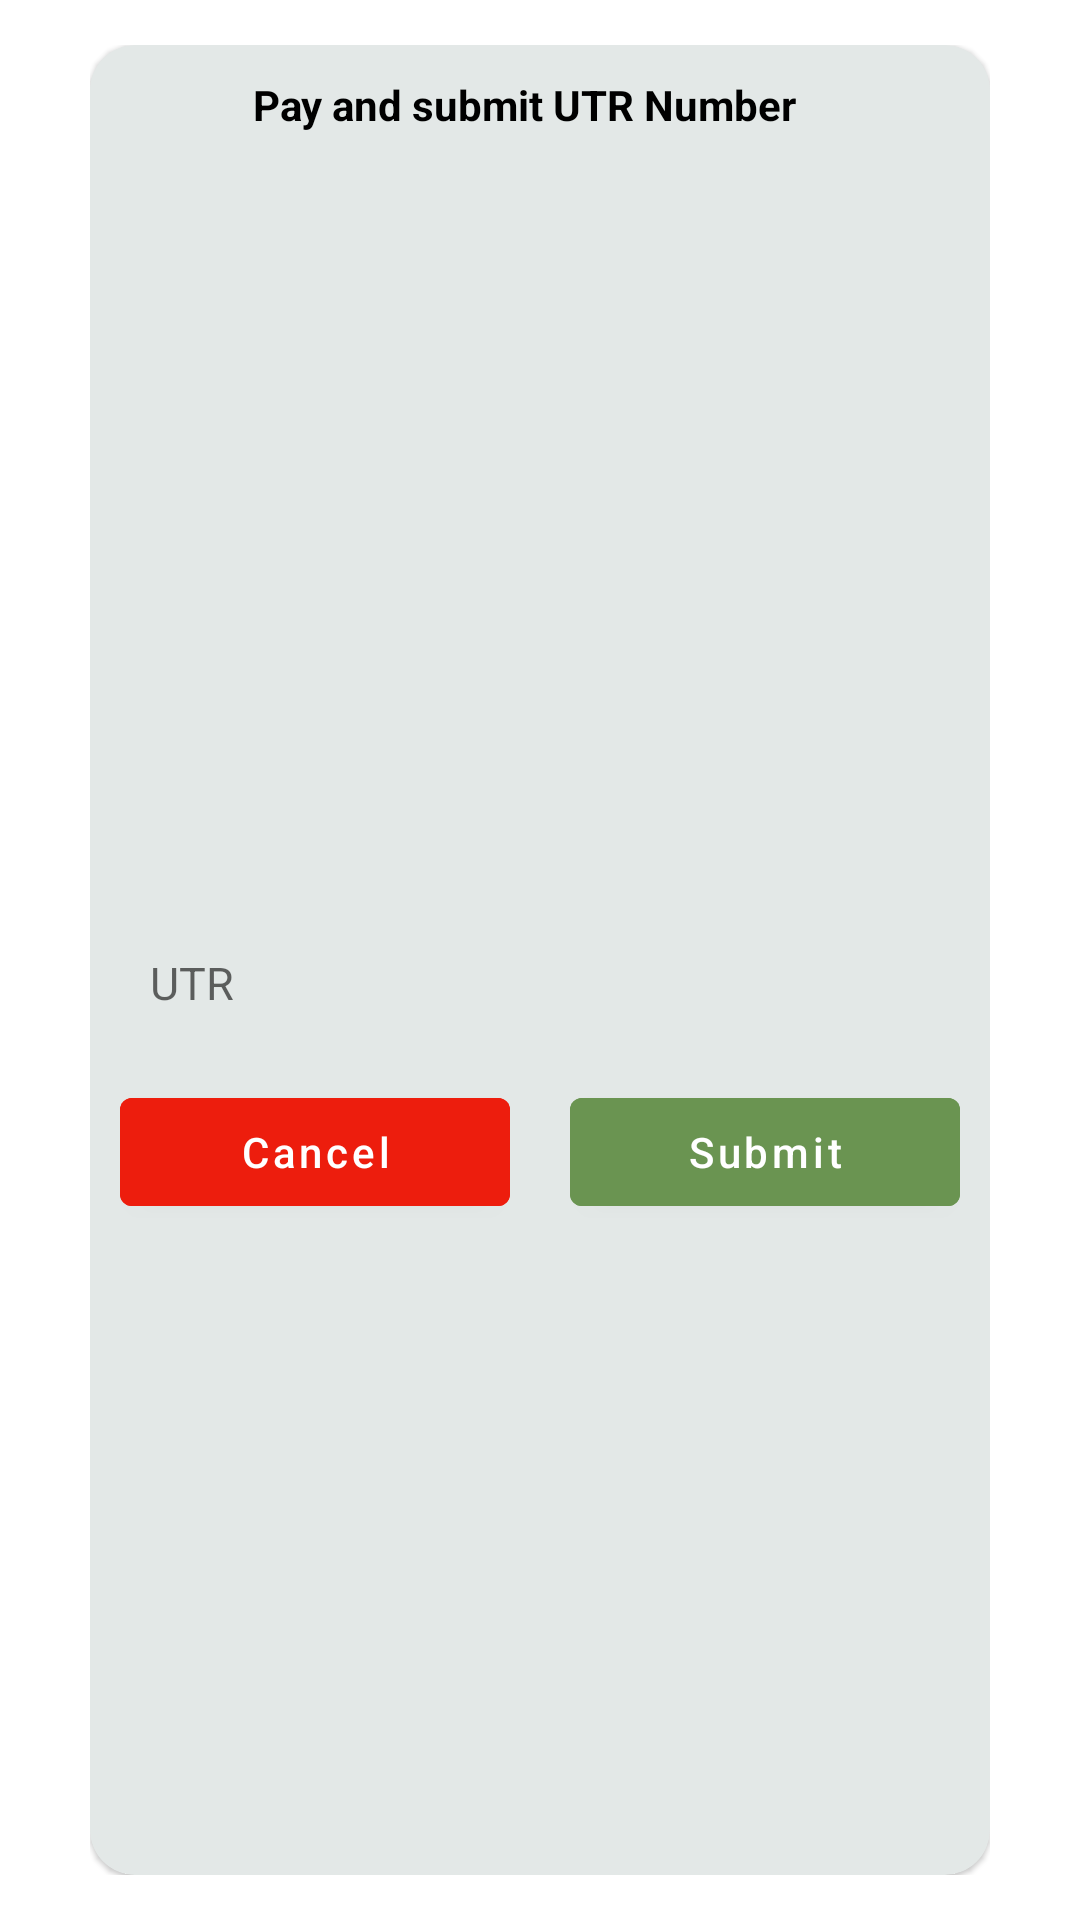

This screen was rendered from an Android layout file. Write that file and the resources it references.
<!-- AndroidManifest.xml: application theme Theme.GadgetZone -->
<!-- res/layout/dialog_pyment_qrcode.xml -->
<?xml version="1.0" encoding="utf-8"?>
<LinearLayout xmlns:android="http://schemas.android.com/apk/res/android"
    xmlns:app="http://schemas.android.com/apk/res-auto"
    xmlns:tools="http://schemas.android.com/tools"
    android:layout_width="match_parent"
    android:layout_height="wrap_content"
    android:layout_marginTop="15dp"
    android:background="@drawable/transplant"
    android:orientation="vertical"
    android:padding="15dp"
    app:circularflow_radiusInDP="40">

    <LinearLayout
        android:layout_width="300dp"
        android:layout_height="match_parent"
        android:layout_gravity="center"
        android:gravity="center">

        <com.google.android.material.card.MaterialCardView
            android:layout_width="match_parent"
            android:layout_height="match_parent"
            android:backgroundTint="#E3E8E7"
            android:elevation="5dp"
            app:cardCornerRadius="15dp"

            >


            <LinearLayout
                android:layout_width="match_parent"
                android:layout_height="match_parent"
                android:orientation="vertical">


                <LinearLayout
                    android:id="@+id/layoutDateFromDilog"
                    android:layout_width="match_parent"
                    android:layout_height="40dp"
                    android:layout_gravity="center"
                    android:layout_marginEnd="5dp"
                    android:gravity="center">

                    <androidx.appcompat.widget.AppCompatTextView
                        android:id="@+id/tvDateFromDilog"
                        android:layout_width="match_parent"
                        android:layout_height="wrap_content"
                        android:layout_gravity="center"
                        android:gravity="center"
                        android:padding="5dp"
                        android:text="Pay and submit UTR Number"
                        android:textColor="@color/black"
                        android:textStyle="bold" />

                </LinearLayout>

                <LinearLayout
                    android:layout_width="match_parent"
                    android:layout_height="wrap_content"
                    android:layout_gravity="center"
                    android:layout_marginEnd="15dp"
                    android:layout_marginStart="10dp"
                    android:gravity="end">

                    <androidx.appcompat.widget.AppCompatImageView
                        android:id="@+id/imgDowanload"
                        android:layout_width="30dp"
                        android:layout_height="30dp"
                        android:background="@drawable/download"
                         />

                </LinearLayout>

                <LinearLayout
                    android:layout_width="match_parent"
                    android:layout_height="wrap_content"
                    android:layout_marginLeft="10dp"
                    android:layout_marginTop="10dp"
                    android:layout_marginRight="10dp">

                    <androidx.appcompat.widget.AppCompatImageView
                        android:id="@+id/imgQRCode"
                        android:layout_width="match_parent"
                        android:layout_height="200dp"
                        android:background="@drawable/corner"
                        android:hint="@string/full_name"
                        android:inputType="text"
                        android:padding="10dp"
                        android:textColor="@color/black"
                        android:textSize="15sp">

                    </androidx.appcompat.widget.AppCompatImageView>

                </LinearLayout>

                <LinearLayout
                    android:layout_width="match_parent"
                    android:layout_height="wrap_content"
                    android:layout_marginLeft="10dp"
                    android:layout_marginTop="10dp"
                    android:layout_marginRight="10dp">

                    <EditText
                        android:id="@+id/edtUTR"
                        android:layout_width="match_parent"
                        android:layout_height="45dp"
                        android:background="@drawable/corner"
                        android:hint="UTR"
                        android:inputType="text"
                        android:padding="10dp"
                        android:textColor="@color/black"
                        android:textSize="15sp">

                    </EditText>

                </LinearLayout>

                <LinearLayout
                    android:layout_width="match_parent"
                    android:layout_height="match_parent"
                    android:orientation="horizontal">

                    <com.google.android.material.button.MaterialButton
                        android:id="@+id/btnCancel"
                        android:layout_width="match_parent"
                        android:layout_height="wrap_content"
                        android:layout_marginStart="10dp"
                        android:layout_marginTop="10dp"
                        android:layout_marginEnd="10dp"
                        android:layout_marginBottom="10dp"
                        android:layout_weight="1"
                        android:backgroundTint="#ED1D0D"
                        android:text="Cancel"
                        android:textAllCaps="false" />

                    <com.google.android.material.button.MaterialButton
                        android:id="@+id/btnSubmitDialog"
                        android:layout_width="match_parent"
                        android:layout_height="wrap_content"
                        android:layout_marginStart="10dp"
                        android:layout_marginTop="10dp"
                        android:layout_marginEnd="10dp"
                        android:layout_marginBottom="10dp"
                        android:layout_weight="1"
                        android:backgroundTint="@color/purple_700"
                        android:text="Submit"
                        android:textAllCaps="false" />

                </LinearLayout>
            </LinearLayout>
        </com.google.android.material.card.MaterialCardView>
    </LinearLayout>

</LinearLayout>
<!-- resources referenced by this layout -->
<resources>
  <color name="black">#FF000000</color>
  <color name="purple_700">#6A9451</color>
  <!-- drawable transplant (drawable) -->
  <shape
      xmlns:android="http://schemas.android.com/apk/res/android"
      android:shape="rectangle"
      >
      <solid
          android:color="@android:color/transparent" />
      <size
          android:width="50dp"
          android:height="40dp" />
  </shape>
  <string name="full_name">Full name</string>
  <style name="Theme.GadgetZone" parent="Theme.MaterialComponents.DayNight.NoActionBar">
          
          <item name="colorPrimary">@color/purple_500</item>
          <item name="colorPrimaryVariant">@color/purple_700</item>
          <item name="colorOnPrimary">@color/white</item>
          
          <item name="colorSecondary">@color/teal_200</item>
          <item name="colorSecondaryVariant">@color/teal_700</item>
          <item name="colorOnSecondary">@color/black</item>
          
          <item name="android:statusBarColor">?attr/colorPrimaryVariant</item>
          
      </style>
  <color name="purple_500">#6A9451</color>
  <color name="white">#FFFFFFFF</color>
  <color name="teal_200">#E19FA0</color>
  <color name="teal_700">#FF018786</color>
</resources>
